Run: headless pygame with SDL's dummy video driver; simulated clock (each Clock.tick advances the game by its frame time, no real sleeping); random seed 0; keys injected as events and as key.get_pressed() state; no mouse input.
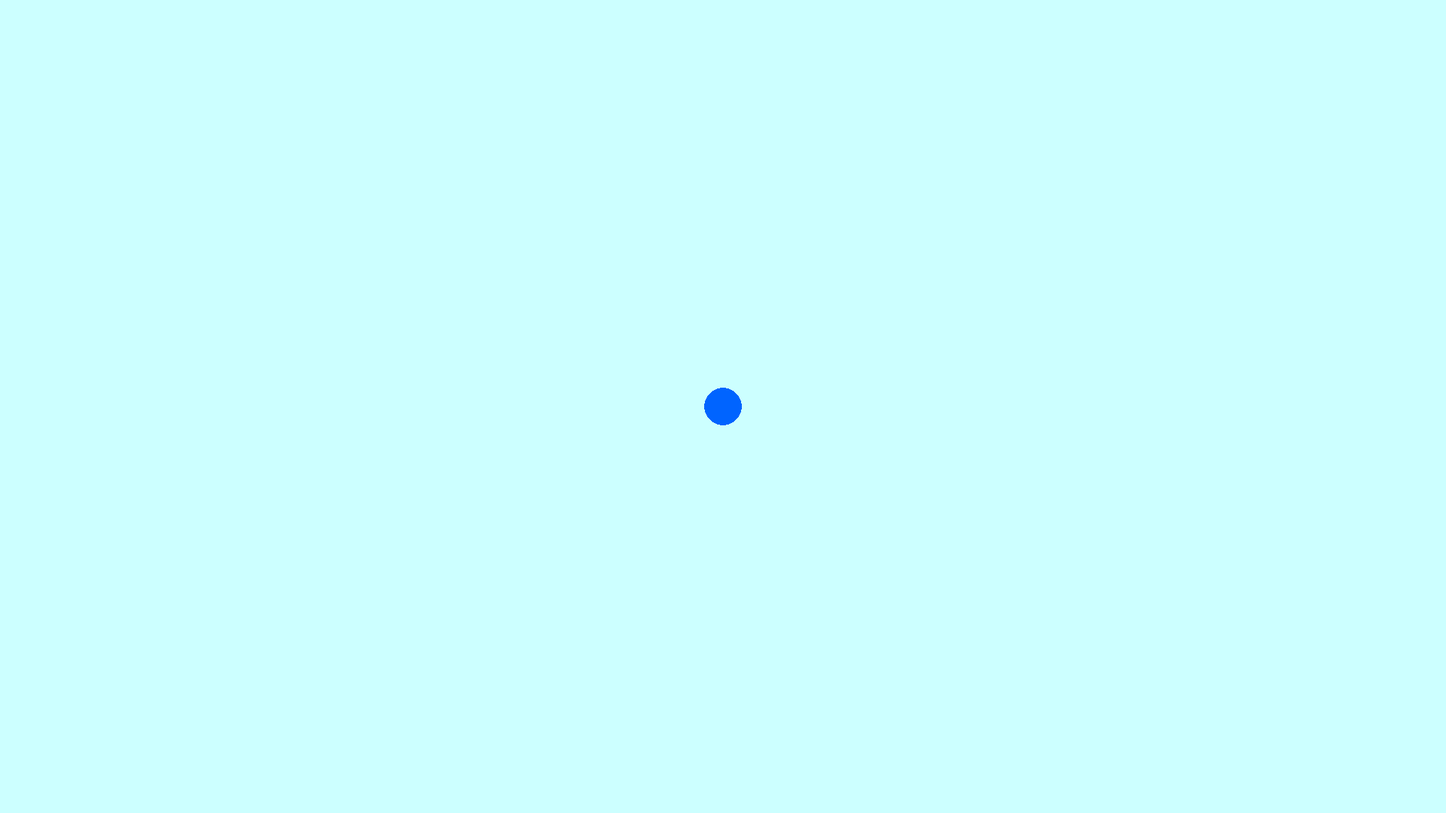
Frame 1 of 4 · flips 1–60 · no input
Frame 2 of 4 · flips 61–180 · tapped SPACE, RETURN · held RIGHT (→), D · screen unchanged from frame 1, image omitted
Frame 3 of 4 · flips 181–300 · held DOWN (↓), S · screen unchanged from frame 2, image omitted
Frame 4 of 4 · flips 301–420 · held LEFT (←), A, UP (↑), W · screen unchanged from frame 3, image omitted

The pygame program that drew these frames:

import pygame
#import pygame requirements.txt fileen?

pygame.init()

screen = pygame.display.set_mode((1920, 1080))
clock = pygame.time.Clock()

player_x = 1920 // 2
player_y = 1080 // 2
player_radius = 25
player_color = (0, 100, 255)

while True:
    for event in pygame.event.get():
        if event.type == pygame.QUIT:
            pygame.quit()
            raise SystemExit

    ice = (204, 255, 255)
    screen.fill(ice)

    pygame.draw.circle(
        screen,
        player_color,
        (player_x, player_y),
        player_radius
    )

    pygame.display.flip()
    clock.tick(60)
